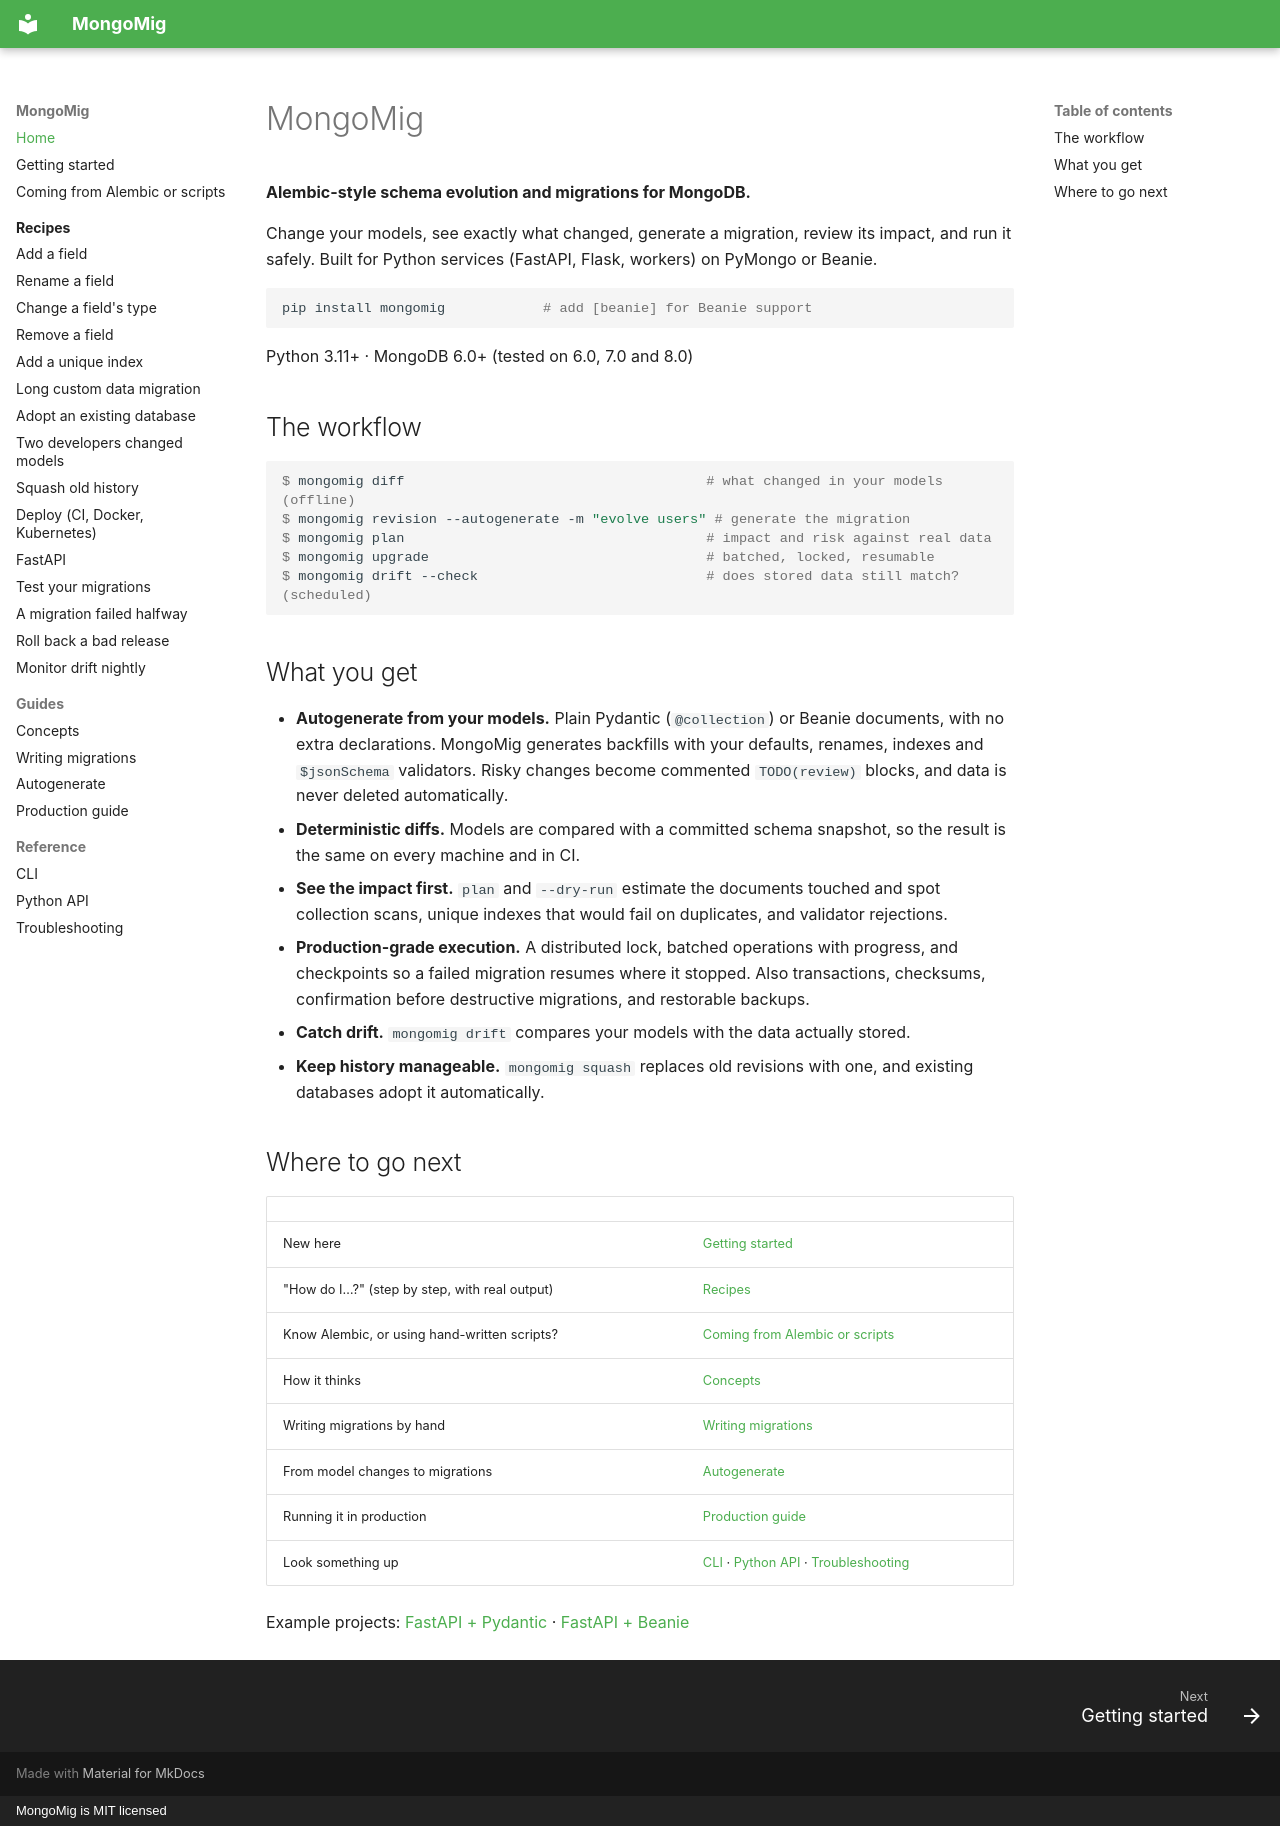

repository: anon-000/mongomig · page: index.html · generator: mkdocs · copyright: MongoMig is MIT licensed

# MongoMig

**Alembic-style schema evolution and migrations for MongoDB.**

Change your models, see exactly what changed, generate a migration, review its impact, and run
it safely. Built for Python services (FastAPI, Flask, workers) on PyMongo or Beanie.

```bash
pip install mongomig            # add [beanie] for Beanie support
```

Python 3.11+ · MongoDB 6.0+ (tested on 6.0, 7.0 and 8.0)

## The workflow

```console
$ mongomig diff                                     # what changed in your models (offline)
$ mongomig revision --autogenerate -m "evolve users" # generate the migration
$ mongomig plan                                     # impact and risk against real data
$ mongomig upgrade                                  # batched, locked, resumable
$ mongomig drift --check                            # does stored data still match? (scheduled)
```

## What you get

- **Autogenerate from your models.** Plain Pydantic (`@collection`) or Beanie documents, with
  no extra declarations. MongoMig generates backfills with your defaults, renames, indexes and
  `$jsonSchema` validators. Risky changes become commented `TODO(review)` blocks, and data is
  never deleted automatically.
- **Deterministic diffs.** Models are compared with a committed schema snapshot, so the
  result is the same on every machine and in CI.
- **See the impact first.** `plan` and `--dry-run` estimate the documents touched and spot
  collection scans, unique indexes that would fail on duplicates, and validator rejections.
- **Production-grade execution.** A distributed lock, batched operations with progress, and
  checkpoints so a failed migration resumes where it stopped. Also transactions, checksums,
  confirmation before destructive migrations, and restorable backups.
- **Catch drift.** `mongomig drift` compares your models with the data actually stored.
- **Keep history manageable.** `mongomig squash` replaces old revisions with one, and existing
  databases adopt it automatically.

## Where to go next

| | |
|---|---|
| New here | [Getting started](getting-started.md) |
| "How do I…?" (step by step, with real output) | [Recipes](recipes/index.md) |
| Know Alembic, or using hand-written scripts? | [Coming from Alembic or scripts](comparison.md) |
| How it thinks | [Concepts](concepts.md) |
| Writing migrations by hand | [Writing migrations](writing-migrations.md) |
| From model changes to migrations | [Autogenerate](autogenerate.md) |
| Running it in production | [Production guide](production.md) |
| Look something up | [CLI](cli.md) · [Python API](python-api.md) · [Troubleshooting](troubleshooting.md) |

Example projects:
[FastAPI + Pydantic](https://github.com/anon-000/mongomig/tree/main/examples/fastapi_pydantic) ·
[FastAPI + Beanie](https://github.com/anon-000/mongomig/tree/main/examples/fastapi_beanie)
